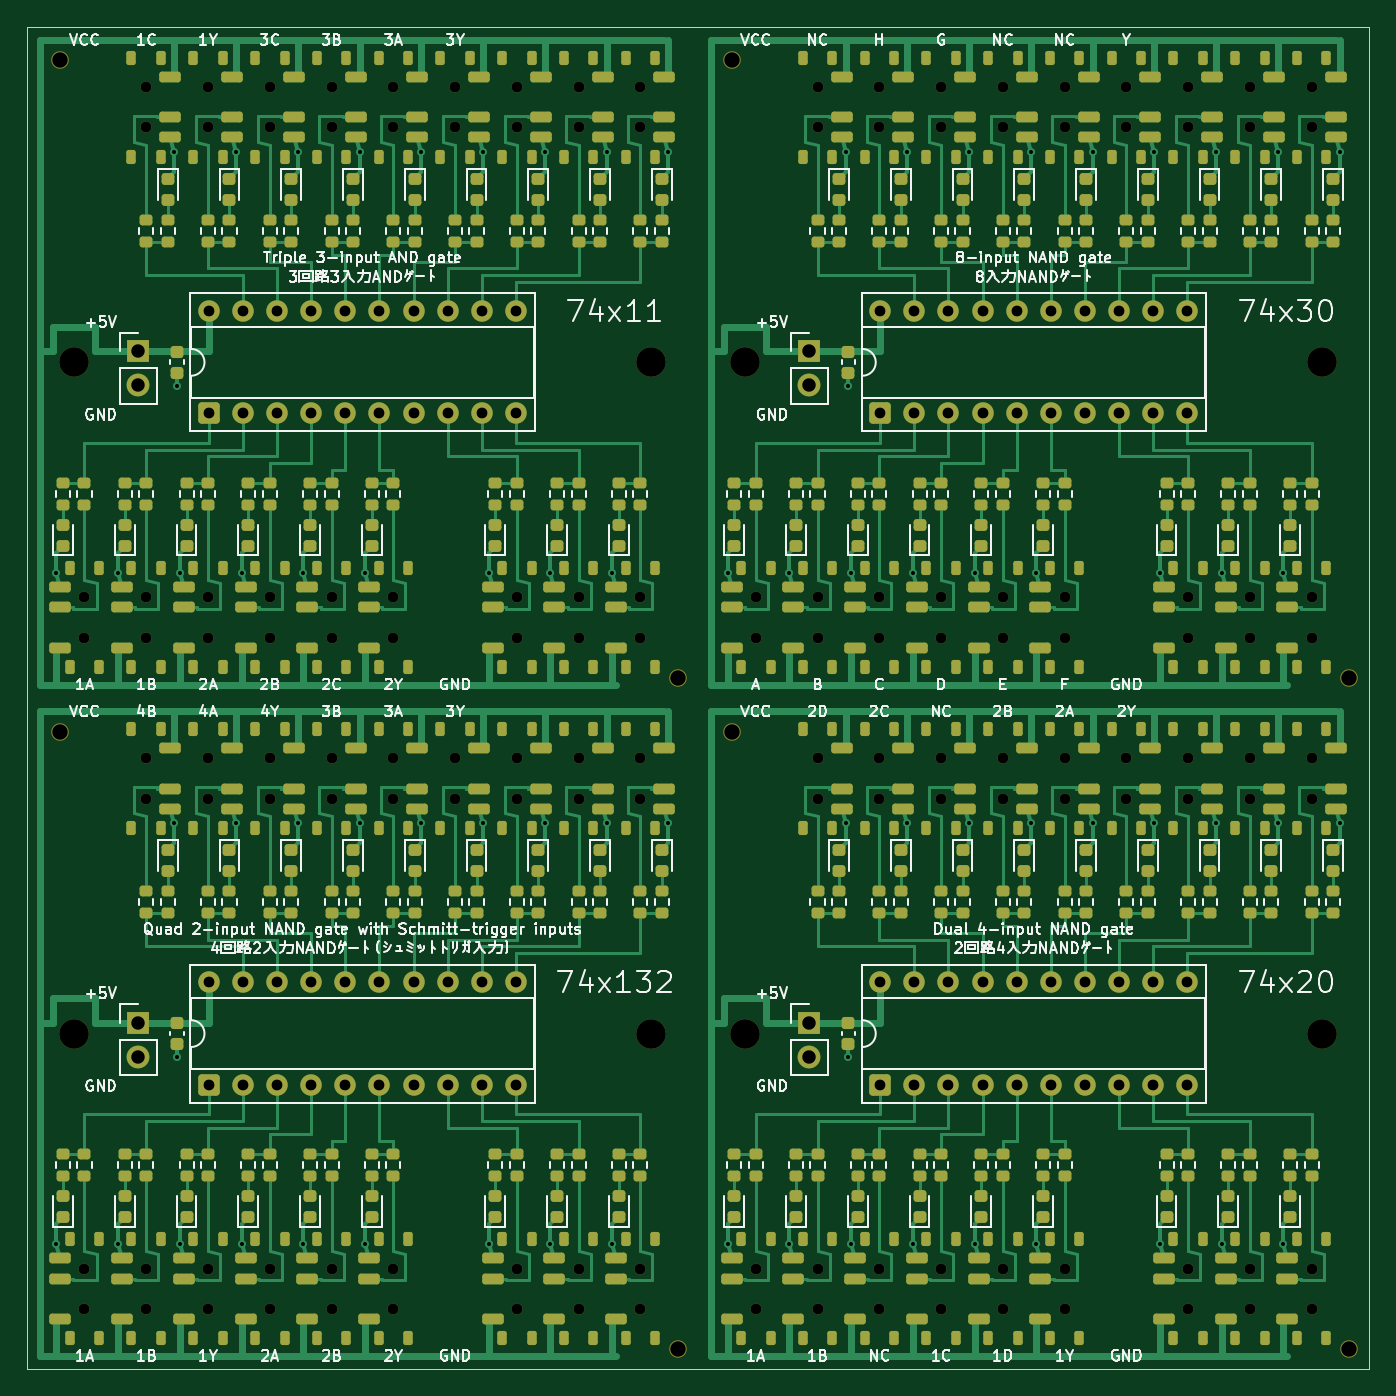
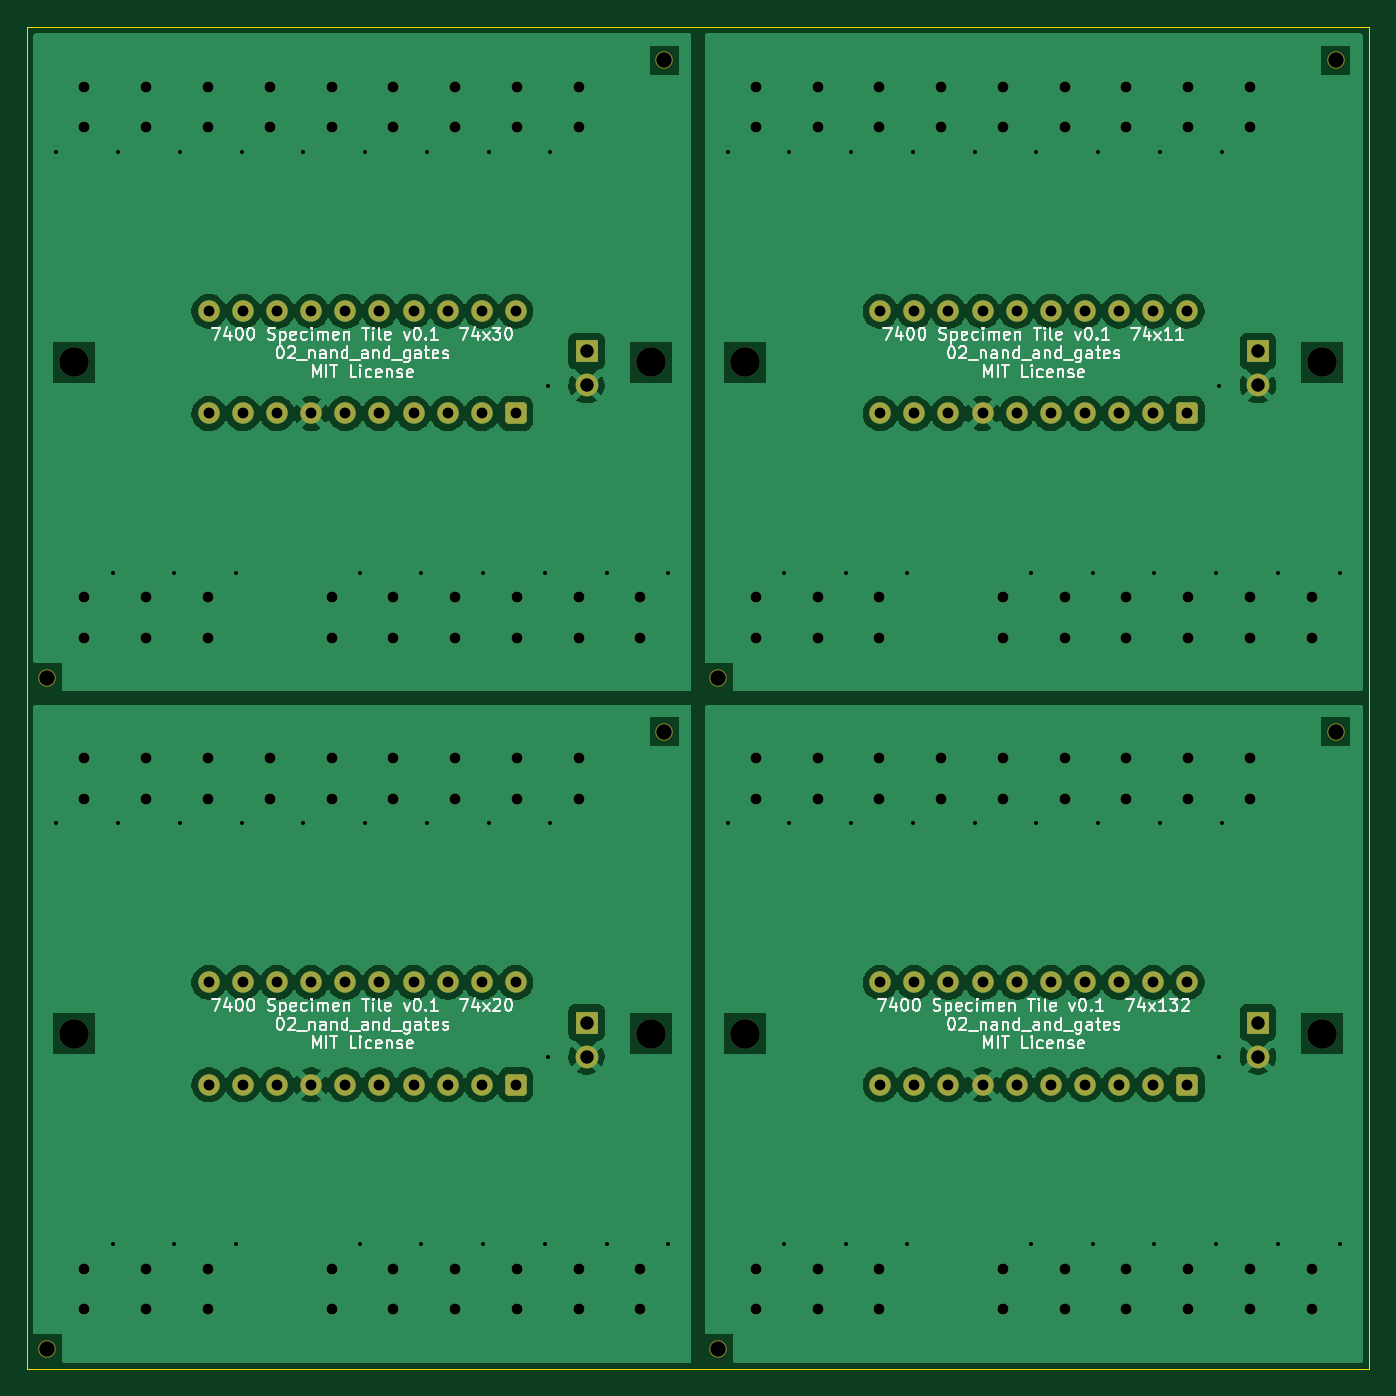
Circuit board: 10 layer files. Board 100.0 x 100.0 mm.
- bottom_copper: multi_input_gates_panel-B_Cu.gbl (146554 bytes)
- bottom_mask: multi_input_gates_panel-B_Mask.gbs (9676 bytes)
- paste: multi_input_gates_panel-B_Paste.gbp (468 bytes)
- bottom_silk: multi_input_gates_panel-B_Silkscreen.gbo (93583 bytes)
- outline: multi_input_gates_panel-Edge_Cuts.gm1 (698 bytes)
- top_copper: multi_input_gates_panel-F_Cu.gtl (122565 bytes)
- top_mask: multi_input_gates_panel-F_Mask.gts (40448 bytes)
- paste: multi_input_gates_panel-F_Paste.gtp (32985 bytes)
- top_silk: multi_input_gates_panel-F_Silkscreen.gto (161659 bytes)
- drill: multi_input_gates_panel.drl (5024 bytes)

=== bottom_copper: multi_input_gates_panel-B_Cu.gbl (146554 bytes, source omitted) ===
=== bottom_mask: multi_input_gates_panel-B_Mask.gbs (9676 bytes, source omitted) ===
=== paste: multi_input_gates_panel-B_Paste.gbp ===
%TF.GenerationSoftware,KiCad,Pcbnew,10.0.3*%
%TF.CreationDate,2026-11-28T11:41:13+09:00*%
%TF.ProjectId,multi_input_gates_panel,6d756c74-695f-4696-9e70-75745f676174,rev?*%
%TF.SameCoordinates,Original*%
%TF.FileFunction,Paste,Bot*%
%TF.FilePolarity,Positive*%
%FSLAX46Y46*%
G04 Gerber Fmt 4.6, Leading zero omitted, Abs format (unit mm)*
G04 Created by KiCad (PCBNEW 10.0.3) date 2026-11-28 11:41:13*
%MOMM*%
%LPD*%
G01*
G04 APERTURE LIST*
G04 APERTURE END LIST*
M02*

=== bottom_silk: multi_input_gates_panel-B_Silkscreen.gbo (93583 bytes, source omitted) ===
=== outline: multi_input_gates_panel-Edge_Cuts.gm1 ===
%TF.GenerationSoftware,KiCad,Pcbnew,10.0.3*%
%TF.CreationDate,2026-11-28T11:41:13+09:00*%
%TF.ProjectId,multi_input_gates_panel,6d756c74-695f-4696-9e70-75745f676174,rev?*%
%TF.SameCoordinates,Original*%
%TF.FileFunction,Profile,NP*%
%FSLAX46Y46*%
G04 Gerber Fmt 4.6, Leading zero omitted, Abs format (unit mm)*
G04 Created by KiCad (PCBNEW 10.0.3) date 2026-11-28 11:41:13*
%MOMM*%
%LPD*%
G01*
G04 APERTURE LIST*
%TA.AperFunction,Profile*%
%ADD10C,0.100000*%
%TD*%
G04 APERTURE END LIST*
D10*
X50000000Y-50000000D02*
X50000000Y-150000000D01*
X50000000Y-150000000D02*
X150000000Y-150000000D01*
X150000000Y-50000000D02*
X50000000Y-50000000D01*
X150000000Y-150000000D02*
X150000000Y-50000000D01*
M02*

=== top_copper: multi_input_gates_panel-F_Cu.gtl (122565 bytes, source omitted) ===
=== top_mask: multi_input_gates_panel-F_Mask.gts (40448 bytes, source omitted) ===
=== paste: multi_input_gates_panel-F_Paste.gtp (32985 bytes, source omitted) ===
=== top_silk: multi_input_gates_panel-F_Silkscreen.gto (161659 bytes, source omitted) ===
=== drill: multi_input_gates_panel.drl ===
M48
; DRILL file KiCad 10.0.3 date 2026-11-28T11:41:14
; FORMAT={-:-/ absolute / metric / decimal}
; #@! TF.CreationDate,2026-11-28T11:41:14+09:00
; #@! TF.GenerationSoftware,Kicad,Pcbnew,10.0.3
; #@! TF.FileFunction,MixedPlating,1,2
FMAT,2
METRIC
; #@! TA.AperFunction,Plated,PTH,ViaDrill
T1C0.300
; #@! TA.AperFunction,Plated,PTH,ComponentDrill
T2C0.800
; #@! TA.AperFunction,Plated,PTH,ComponentDrill
T3C1.000
; #@! TA.AperFunction,NonPlated,NPTH,ComponentDrill
T4C0.800
; #@! TA.AperFunction,NonPlated,NPTH,ComponentDrill
T5C1.152
; #@! TA.AperFunction,NonPlated,NPTH,ComponentDrill
T6C2.200
%
G90
G05
T1
X52.2Y-90.7
X52.2Y-140.7
X56.8Y-90.7
X56.8Y-140.7
X61.0Y-59.3
X61.0Y-109.3
X61.2Y-76.775
X61.2Y-126.775
X61.4Y-90.7
X61.4Y-140.7
X65.6Y-59.3
X65.6Y-109.3
X66.0Y-90.7
X66.0Y-140.7
X70.2Y-59.3
X70.2Y-109.3
X70.6Y-90.7
X70.6Y-140.7
X74.8Y-59.3
X74.8Y-109.3
X75.2Y-90.7
X75.2Y-140.7
X79.4Y-59.3
X79.4Y-109.3
X84.0Y-59.3
X84.0Y-109.3
X84.4Y-90.7
X84.4Y-140.7
X88.6Y-59.3
X88.6Y-109.3
X89.0Y-90.7
X89.0Y-140.7
X93.2Y-59.3
X93.2Y-109.3
X93.6Y-90.7
X93.6Y-140.7
X97.8Y-59.3
X97.8Y-109.3
X102.2Y-90.7
X102.2Y-140.7
X106.8Y-90.7
X106.8Y-140.7
X111.0Y-59.3
X111.0Y-109.3
X111.2Y-76.775
X111.2Y-126.775
X111.4Y-90.7
X111.4Y-140.7
X115.6Y-59.3
X115.6Y-109.3
X116.0Y-90.7
X116.0Y-140.7
X120.2Y-59.3
X120.2Y-109.3
X120.6Y-90.7
X120.6Y-140.7
X124.8Y-59.3
X124.8Y-109.3
X125.2Y-90.7
X125.2Y-140.7
X129.4Y-59.3
X129.4Y-109.3
X134.0Y-59.3
X134.0Y-109.3
X134.4Y-90.7
X134.4Y-140.7
X138.6Y-59.3
X138.6Y-109.3
X139.0Y-90.7
X139.0Y-140.7
X143.2Y-59.3
X143.2Y-109.3
X143.6Y-90.7
X143.6Y-140.7
X147.8Y-59.3
X147.8Y-109.3
T2
X63.57Y-71.19
X63.57Y-78.81
X63.57Y-121.19
X63.57Y-128.81
X66.11Y-71.19
X66.11Y-78.81
X66.11Y-121.19
X66.11Y-128.81
X68.65Y-71.19
X68.65Y-78.81
X68.65Y-121.19
X68.65Y-128.81
X71.19Y-71.19
X71.19Y-78.81
X71.19Y-121.19
X71.19Y-128.81
X73.73Y-71.19
X73.73Y-78.81
X73.73Y-121.19
X73.73Y-128.81
X76.27Y-71.19
X76.27Y-78.81
X76.27Y-121.19
X76.27Y-128.81
X78.81Y-71.19
X78.81Y-78.81
X78.81Y-121.19
X78.81Y-128.81
X81.35Y-71.19
X81.35Y-78.81
X81.35Y-121.19
X81.35Y-128.81
X83.89Y-71.19
X83.89Y-78.81
X83.89Y-121.19
X83.89Y-128.81
X86.43Y-71.19
X86.43Y-78.81
X86.43Y-121.19
X86.43Y-128.81
X113.57Y-71.19
X113.57Y-78.81
X113.57Y-121.19
X113.57Y-128.81
X116.11Y-71.19
X116.11Y-78.81
X116.11Y-121.19
X116.11Y-128.81
X118.65Y-71.19
X118.65Y-78.81
X118.65Y-121.19
X118.65Y-128.81
X121.19Y-71.19
X121.19Y-78.81
X121.19Y-121.19
X121.19Y-128.81
X123.73Y-71.19
X123.73Y-78.81
X123.73Y-121.19
X123.73Y-128.81
X126.27Y-71.19
X126.27Y-78.81
X126.27Y-121.19
X126.27Y-128.81
X128.81Y-71.19
X128.81Y-78.81
X128.81Y-121.19
X128.81Y-128.81
X131.35Y-71.19
X131.35Y-78.81
X131.35Y-121.19
X131.35Y-128.81
X133.89Y-71.19
X133.89Y-78.81
X133.89Y-121.19
X133.89Y-128.81
X136.43Y-71.19
X136.43Y-78.81
X136.43Y-121.19
X136.43Y-128.81
T3
X58.3Y-74.175
X58.3Y-76.715
X58.3Y-124.175
X58.3Y-126.715
X108.3Y-74.175
X108.3Y-76.715
X108.3Y-124.175
X108.3Y-126.715
T4
X54.3Y-92.5
X54.3Y-95.5
X54.3Y-142.5
X54.3Y-145.5
X58.9Y-54.5
X58.9Y-57.5
X58.9Y-92.5
X58.9Y-95.5
X58.9Y-104.5
X58.9Y-107.5
X58.9Y-142.5
X58.9Y-145.5
X63.5Y-54.5
X63.5Y-57.5
X63.5Y-92.5
X63.5Y-95.5
X63.5Y-104.5
X63.5Y-107.5
X63.5Y-142.5
X63.5Y-145.5
X68.1Y-54.5
X68.1Y-57.5
X68.1Y-92.5
X68.1Y-95.5
X68.1Y-104.5
X68.1Y-107.5
X68.1Y-142.5
X68.1Y-145.5
X72.7Y-54.5
X72.7Y-57.5
X72.7Y-92.5
X72.7Y-95.5
X72.7Y-104.5
X72.7Y-107.5
X72.7Y-142.5
X72.7Y-145.5
X77.3Y-54.5
X77.3Y-57.5
X77.3Y-92.5
X77.3Y-95.5
X77.3Y-104.5
X77.3Y-107.5
X77.3Y-142.5
X77.3Y-145.5
X81.9Y-54.5
X81.9Y-57.5
X81.9Y-104.5
X81.9Y-107.5
X86.5Y-54.5
X86.5Y-57.5
X86.5Y-92.5
X86.5Y-95.5
X86.5Y-104.5
X86.5Y-107.5
X86.5Y-142.5
X86.5Y-145.5
X91.1Y-54.5
X91.1Y-57.5
X91.1Y-92.5
X91.1Y-95.5
X91.1Y-104.5
X91.1Y-107.5
X91.1Y-142.5
X91.1Y-145.5
X95.7Y-54.5
X95.7Y-57.5
X95.7Y-92.5
X95.7Y-95.5
X95.7Y-104.5
X95.7Y-107.5
X95.7Y-142.5
X95.7Y-145.5
X104.3Y-92.5
X104.3Y-95.5
X104.3Y-142.5
X104.3Y-145.5
X108.9Y-54.5
X108.9Y-57.5
X108.9Y-92.5
X108.9Y-95.5
X108.9Y-104.5
X108.9Y-107.5
X108.9Y-142.5
X108.9Y-145.5
X113.5Y-54.5
X113.5Y-57.5
X113.5Y-92.5
X113.5Y-95.5
X113.5Y-104.5
X113.5Y-107.5
X113.5Y-142.5
X113.5Y-145.5
X118.1Y-54.5
X118.1Y-57.5
X118.1Y-92.5
X118.1Y-95.5
X118.1Y-104.5
X118.1Y-107.5
X118.1Y-142.5
X118.1Y-145.5
X122.7Y-54.5
X122.7Y-57.5
X122.7Y-92.5
X122.7Y-95.5
X122.7Y-104.5
X122.7Y-107.5
X122.7Y-142.5
X122.7Y-145.5
X127.3Y-54.5
X127.3Y-57.5
X127.3Y-92.5
X127.3Y-95.5
X127.3Y-104.5
X127.3Y-107.5
X127.3Y-142.5
X127.3Y-145.5
X131.9Y-54.5
X131.9Y-57.5
X131.9Y-104.5
X131.9Y-107.5
X136.5Y-54.5
X136.5Y-57.5
X136.5Y-92.5
X136.5Y-95.5
X136.5Y-104.5
X136.5Y-107.5
X136.5Y-142.5
X136.5Y-145.5
X141.1Y-54.5
X141.1Y-57.5
X141.1Y-92.5
X141.1Y-95.5
X141.1Y-104.5
X141.1Y-107.5
X141.1Y-142.5
X141.1Y-145.5
X145.7Y-54.5
X145.7Y-57.5
X145.7Y-92.5
X145.7Y-95.5
X145.7Y-104.5
X145.7Y-107.5
X145.7Y-142.5
X145.7Y-145.5
T5
X52.5Y-52.5
X52.5Y-102.5
X98.5Y-98.5
X98.5Y-148.5
X102.5Y-52.5
X102.5Y-102.5
X148.5Y-98.5
X148.5Y-148.5
T6
X53.5Y-75.0
X53.5Y-125.0
X96.5Y-75.0
X96.5Y-125.0
X103.5Y-75.0
X103.5Y-125.0
X146.5Y-75.0
X146.5Y-125.0
M30
